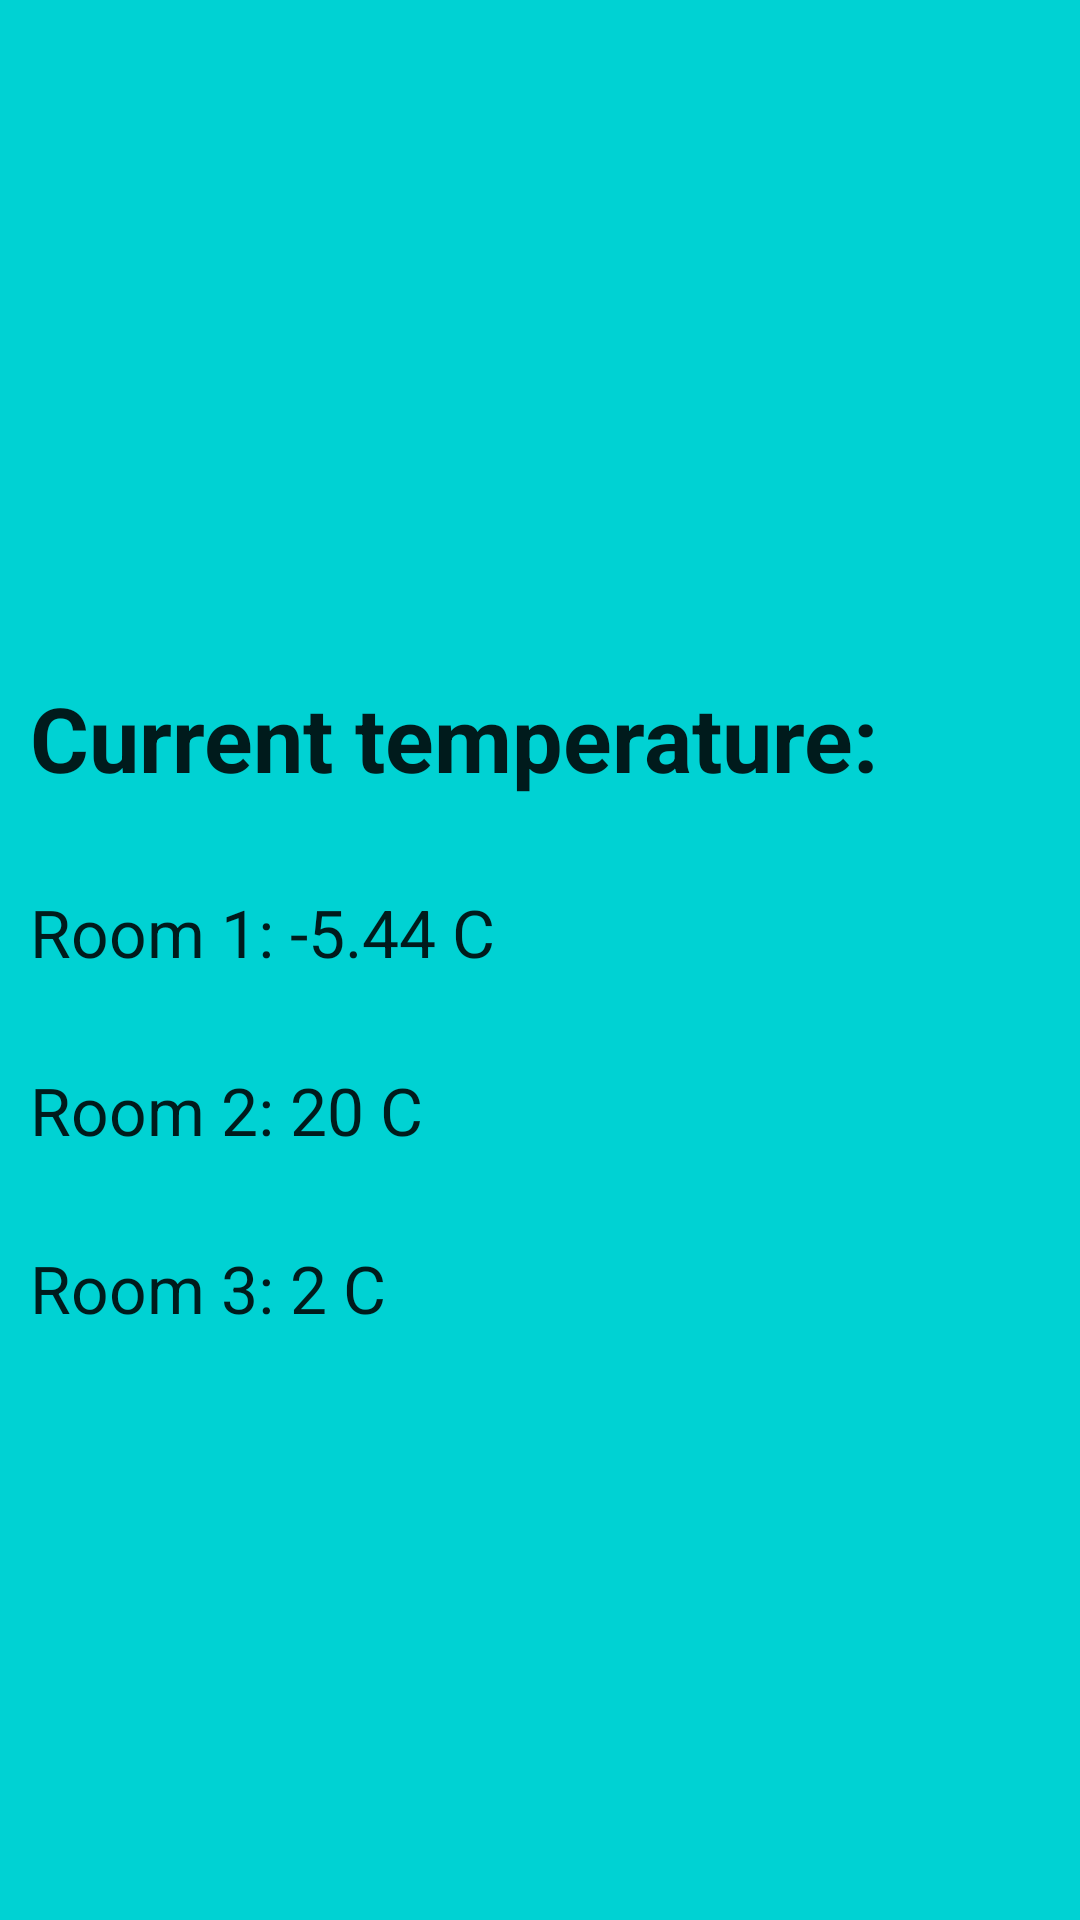

Produce the Android XML layout that renders to this screen, including the resource entries it uses.
<!-- AndroidManifest.xml: application theme AppTheme -->
<!-- res/layout/activity_temp_readings.xml -->
<?xml version="1.0" encoding="utf-8"?>
<LinearLayout xmlns:android="http://schemas.android.com/apk/res/android"
    xmlns:app="http://schemas.android.com/apk/res-auto"
    xmlns:tools="http://schemas.android.com/tools"
    android:layout_width="match_parent"
    android:layout_height="match_parent"
    android:background="@color/background"
    tools:context=".TempReadings">

    <LinearLayout
        android:layout_width="wrap_content"
        android:layout_height="wrap_content"
        android:layout_gravity="center"
        android:orientation="vertical"
        android:layout_marginStart="10dp"
        android:layout_marginLeft="10dp">

        <TextView
            android:id="@+id/currenttemp"
            android:layout_width="wrap_content"
            android:layout_height="wrap_content"
            android:layout_marginTop="30dp"
            android:text="@string/currentT"
            android:textAppearance="@style/TextAppearance.AppCompat.Large"
            android:textSize="30sp"
            android:textStyle="bold" />

        <TextView
            android:id="@+id/room1temp"
            android:layout_width="wrap_content"
            android:layout_height="wrap_content"
            android:layout_marginTop="30dp"
            android:text="@string/room1T"
            android:textAppearance="@style/TextAppearance.AppCompat.Large" />

        <TextView
            android:id="@+id/room2temp"
            android:layout_width="wrap_content"
            android:layout_height="wrap_content"
            android:layout_marginTop="30dp"
            android:text="@string/room2T"
            android:textAppearance="@style/TextAppearance.AppCompat.Large" />

        <TextView
            android:id="@+id/room3temp"
            android:layout_width="wrap_content"
            android:layout_height="wrap_content"
            android:layout_marginTop="30dp"
            android:text="@string/room3T"
            android:textAppearance="@style/TextAppearance.AppCompat.Large" />
    </LinearLayout>

    <LinearLayout
        android:layout_width="wrap_content"
        android:layout_height="wrap_content"
        android:layout_gravity="center_vertical"
        android:orientation="vertical"
        android:layout_marginStart="100dp"
        android:layout_marginLeft="100dp">

        <Button
            android:id="@+id/room1T"
            android:layout_width="300dp"
            android:layout_height="250dp"
            android:text="@string/Room1"
            android:textAppearance="@style/TextAppearance.AppCompat.Display1"
            android:textStyle="bold|italic" />

        <Button
            android:id="@+id/room2T"
            android:layout_width="300dp"
            android:layout_height="150dp"
            android:text="@string/Room2"
            android:textAppearance="@style/TextAppearance.AppCompat.Display1"
            android:textStyle="bold|italic" />
    </LinearLayout>

    <LinearLayout
        android:layout_width="wrap_content"
        android:layout_height="wrap_content"
        android:layout_gravity="center_vertical"
        android:orientation="vertical">

        <Button
            android:id="@+id/room3T"
            android:layout_width="300dp"
            android:layout_height="400dp"
            android:text="@string/Room3"
            android:textAppearance="@style/TextAppearance.AppCompat.Display1"
            android:textStyle="bold|italic" />
    </LinearLayout>
</LinearLayout>
<!-- resources referenced by this layout -->
<resources>
  <color name="background">#00d2d3</color>
  <string name="Room1">Room 1</string>
  <string name="Room2">Room 2</string>
  <string name="Room3">Room 3</string>
  <string name="currentT">Current temperature:</string>
  <string name="room1T">Room 1: -5.44 C </string>
  <string name="room2T">Room 2: 20 C </string>
  <string name="room3T">Room 3: 2 C </string>
  <style name="AppTheme" parent="Theme.AppCompat.Light.NoActionBar">
          
          <item name="colorPrimary">@color/colorPrimary</item>
          <item name="colorPrimaryDark">@color/colorPrimaryDark</item>
          <item name="colorAccent">#00d2d3</item>
      </style>
  <color name="colorPrimary">#008577</color>
  <color name="colorPrimaryDark">#00574B</color>
</resources>
